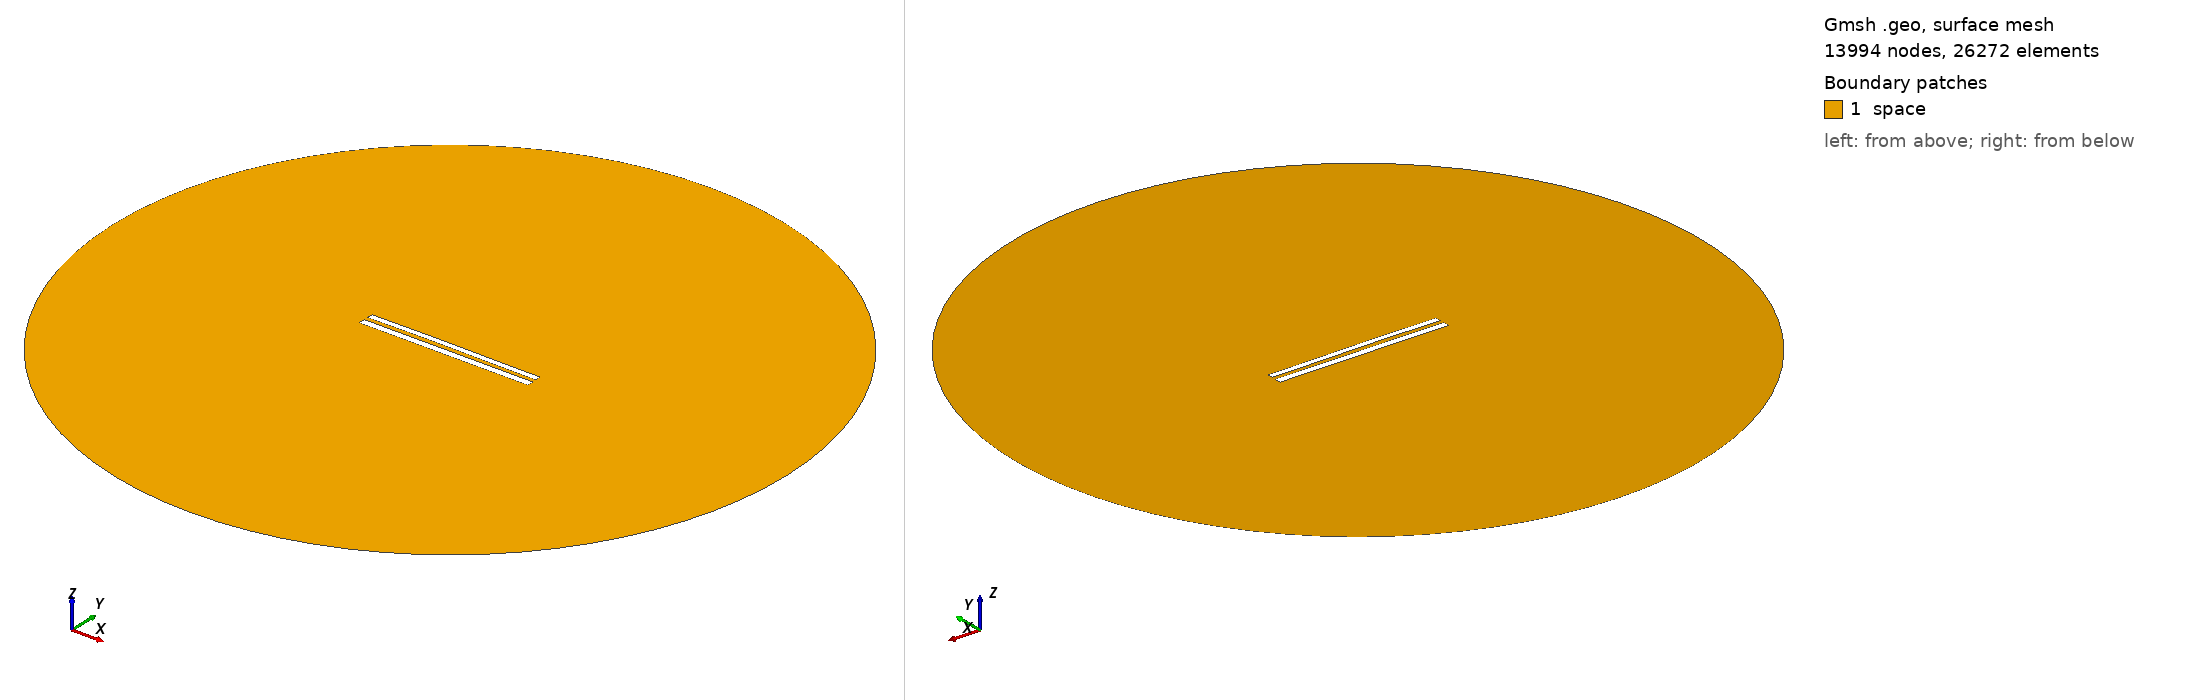

Gmsh geometry script, surface-meshed: 13994 nodes, 26272 surface elements. Boundary patches (legend numbers): 1 space. Left view from above one corner, right view from below the opposite corner. Legend entries are the model's physical surfaces. The drawing asked Gmsh for element sizes between 1% and 20% of the model's largest extent; the script's own settings can give other sizes.

=== 9118.geo (drawn) ===
//---------------------------------------
// Geometry kernel
//---------------------------------------

SetFactory("OpenCASCADE");



//---------------------------------------
// Parameters of the geometry
//---------------------------------------

// Overetch of the upper plate
overetch = 0.25;

// Distance between the plates
distance = 2.5;

// Discretization over the x axis (for the deformation)
nx = 50; 

// Length of the plate
L = 100 - overetch; 

// Number of modes
n = 4; 

// 1st mode coefficient
coeff(1) = 0.0;
beta(1) = 0.596864 * 3.1415926535 / L;

// 2nd mode coefficient
coeff(2) = 0.15;
beta(2) = 1.49418 * 3.1415926535 / L;

// 3rd mode coefficient
coeff(3) = 0.07499999999999998;
beta(3) = 2.50025 * 3.1415926535 / L;

// 4th mode coefficient
coeff(4) = 0.0;
beta(4) = 3.49999 * 3.1415926535 / L;



//---------------------------------------
// Upper plate (deformed rectangle)
//---------------------------------------

// Coordiantes of the upper plate
xmin = -50;
xmax = 50 - overetch;

// Height of the upper plate
yheight = 4 - 2 * overetch;

// Indexes of the points
UpperID[] = {};
LowerID[] = {};
LeftID[] = {};
RightID[] = {};

// Point index
p = 1;

// Horizontal edges
For i In {1:nx}
    x = xmin + (i-1)*(xmax - xmin)/(nx-1);

    y_bottom = distance / 2 + overetch;
    For j In {1:n}
        C = (Cosh(beta(j)*L) + Cos(beta(j)*L)) / (Sinh(beta(j)*L) + Sin(beta(j)*L));
        y_bottom  = y_bottom + coeff(j) * (Cosh(beta(j)*(x+50)) - Cos(beta(j)*(x+50)) - C * (Sinh(beta(j)*(x+50)) - Sin(beta(j)*(x+50))));
    EndFor

    y_top = y_bottom + yheight;

    Point(p) = {x, y_top, 0, 1.0};
    UpperID[i] = p;
    p = p + 1;

    Point(p) = {x, y_bottom, 0, 1.0};
    LowerID[i] = p;
    p = p + 1;
EndFor

// Create point lists
UpperPts[] = {}; LowerPts[] = {};
For i In {1:nx}
  UpperPts[] += {UpperID[i]};
  LowerPts[] += {LowerID[i]};
EndFor

// Build splines
Spline(1) = {UpperPts[]};
Spline(2) = {LowerPts[]};
Line(3) = {LowerPts[nx-1], UpperPts[nx-1]};
Line(4) = {LowerPts[0], UpperPts[0]};

// Build the plane surface
Curve Loop(1) = {2, 3, -1, -4};
Plane Surface(1) = {1};



//---------------------------------------
// Lower plate (rectangle)
//---------------------------------------

// Vertices
Point(1001) = {-50, -1, 0, 1.0};
Point(1002) = { 50, -1, 0, 1.0};
Point(1003) = { 50,  -5, 0, 1.0};
Point(1004) = {-50,  -5, 0, 1.0};

// Edges
Line(5) = {1001, 1002};
Line(6) = {1002, 1003};
Line(7) = {1003, 1004};
Line(8) = {1004, 1001};

// Plane surface
Line Loop(2) = {5, 6, 7, 8};
Plane Surface(2) = {2}; 



//---------------------------------------
// Outer (fictious) boundary
//---------------------------------------

// Points
Point(1005) = {0, 0, 0};       // Center
Point(1006) = {200, 0, 0};     // Start point
Point(1007) = {0, 200, 0};     // 90 degrees
Point(1008) = {-200, 0, 0};    // 180 degrees
Point(1009) = {0, -200, 0};    // 270 degrees

// Circle arcs (each needs start, center, end)
Circle(9) = {1006, 1005, 1007};
Circle(10) = {1007, 1005, 1008};
Circle(11) = {1008, 1005, 1009};
Circle(12) = {1009, 1005, 1006};

// Plane surface for the entire domain
Curve Loop(3) = {9, 10, 11, 12};
Surface(3) = {3};

// Subtract the plates from the whole domain to obtain the actual domain where we want to solve the equations
BooleanDifference{ Surface{3}; Delete; }{ Surface{1}; Surface{2}; Delete; }




//---------------------------------------
// Transfinite Lines/Curves
//---------------------------------------

// Set the number of points on the boundaries
r = 7;

// Plates
Transfinite Curve {1, 2} = 50*r Using Progression 1;
Transfinite Curve {3, 4} = 2*r Using Progression 1;
Transfinite Line {5, 7} = 50*r Using Progression 1;
Transfinite Line {6, 8} = 2*r Using Progression 1;

// Outer boundary
Transfinite Line {9, 10, 11, 12} = 20 Using Progression 1;



//---------------------------------------
// Physical groups
//---------------------------------------                

// Physical curves (boundaries)
Physical Line("force_segment", 10) = {2};
Physical Line("upper_plate", 11) = {1, 3, 4};
Physical Line("lower_plate", 12) = {5, 6, 7, 8};
Physical Line("boundary", 20) = {9, 10, 11, 12};

// Physical Surfaces
Physical Surface("space", 30) = {3};



//---------------------------------------
// 6. Generate the Mesh
//---------------------------------------

// 2D mesh generation
Mesh 2;
